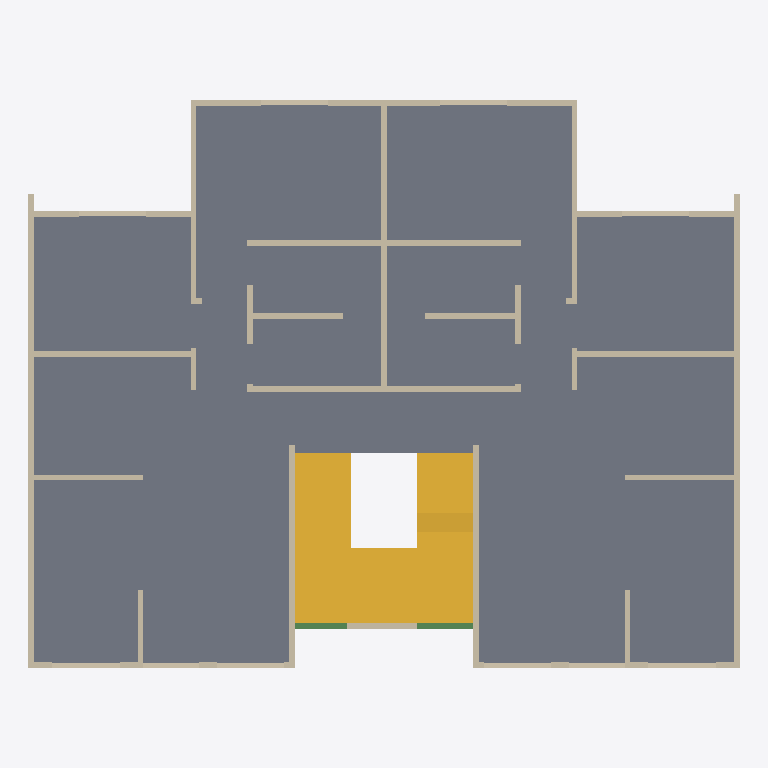
Plan cut of the same IFC building model at storey 'Nivel 4' (level 7.20 m, cut at 8.60 m), seen from above with north up, elements coloured by IFC class: 51 walls (beige), 2 stairs (yellow), 2 beams (green), 1 slab (grey). Cut surfaces are drawn darker.
Extent 12.7 m × 10.4 m × 12.5 m (x, y, z). Storeys (6): Nivel 1 at 0.00 m; Nivel 2 at 2.40 m; Nivel 3 at 4.80 m; Nivel 4 at 7.20 m; Nivel 5 at 9.60 m; Nivel 6 at 12.00 m. Elements (353): 258 IfcWall, 85 IfcBeam, 6 IfcSlab, 4 IfcStair.

HEADER;
FILE_DESCRIPTION(('ViewDefinition [ReferenceView_V1.2]'),'2;1');
FILE_NAME('Project Number','2022-07-07T11:44:44-05:00',(''),(''),'ODA SDAI 22.12','23.0.11.19 - Exporter 23.1.0.0 - Alternate UI 23.1.0.0','');
FILE_SCHEMA(('IFC4'));
ENDSEC;
DATA;
#97=IFCPROJECT('0hWSARlSvDx8QQPm9m4Exv',#20,'Project Number',$,$,'Project Name','Project Status',(#92),#89);
#125=IFCSITE('0hWSARlSvDx8QQPm9m4Exx',#20,'Default',$,$,#124,$,$,.ELEMENT.,$,$,$,$,$);
#99=IFCBUILDING('0hWSARlSvDx8QQPm9m4Exu',#20,'',$,$,#16,$,'',.ELEMENT.,$,$,$);
#102=IFCBUILDINGSTOREY('0hWSARlSvDx8QQPmAFxn1Q',#20,'Nivel 1',$,'Level:8mm Head',#101,$,'Nivel 1',.ELEMENT.,5.286620E-13);
#106=IFCBUILDINGSTOREY('0hWSARlSvDx8QQPmAFxnlg',#20,'Nivel 2',$,'Level:8mm Head',#105,$,'Nivel 2',.ELEMENT.,2.399999999999668);
#110=IFCBUILDINGSTOREY('0hWSARlSvDx8QQPmAFwMBb',#20,'Nivel 3',$,'Level:8mm Head',#109,$,'Nivel 3',.ELEMENT.,4.799999999999996);
#114=IFCBUILDINGSTOREY('0hWSARlSvDx8QQPmAFwMKJ',#20,'Nivel 4',$,'Level:8mm Head',#113,$,'Nivel 4',.ELEMENT.,7.199999999999992);
#118=IFCBUILDINGSTOREY('0hWSARlSvDx8QQPmAFwML1',#20,'Nivel 5',$,'Level:8mm Head',#117,$,'Nivel 5',.ELEMENT.,9.599999999999989);
#122=IFCBUILDINGSTOREY('0hWSARlSvDx8QQPmAFwML$',#20,'Nivel 6',$,'Level:8mm Head',#121,$,'Nivel 6',.ELEMENT.,11.999999999999986);
#15429=IFCSLAB('1tBh2GefP4Nf_p0X6o69Cp',#20,'Floors : Floor : Losa estructural - 10 cm',$,'Floor:Losa estructural - 10 cm',#15416,#15428,'488788',.FLOOR.);
#8546=IFCSTAIR('0LkGrj6iX2g9DSV8t_KtoZ',#20,'Stairs : Cast-In-Place Stair : Stair',$,'Cast-In-Place Stair:Monolithic Stair',#8545,$,'434064',.HALF_TURN_STAIR.);
#8345=IFCSTAIR('0LkGrj6iX2g9DSV8t_Ktoq',#20,'Stairs : Cast-In-Place Stair : Stair',$,'Cast-In-Place Stair:Monolithic Stair',#8344,$,'434055',.HALF_TURN_STAIR.);
#19439=IFCWALL('1tBh2GefP4Nf_p0X6o690r',#20,'Walls : Basic Wall : Muro estructural - 10 cm',$,'Basic Wall:Muro estructural - 10 cm',#19393,#19438,'489042',.NOTDEFINED.);
#21024=IFCWALL('1tBh2GefP4Nf_p0X6o690C',#20,'Walls : Basic Wall : Muro estructural - 10 cm',$,'Basic Wall:Muro estructural - 10 cm',#20978,#21023,'489067',.NOTDEFINED.);
#22969=IFCWALL('1tBh2GefP4Nf_p0X6o693i',#20,'Walls : Basic Wall : Muro estructural - 10 cm',$,'Basic Wall:Muro estructural - 10 cm',#22926,#22968,'489099',.NOTDEFINED.);
#23119=IFCWALL('1tBh2GefP4Nf_p0X6o693g',#20,'Walls : Basic Wall : Muro estructural - 10 cm',$,'Basic Wall:Muro estructural - 10 cm',#23086,#23118,'489101',.NOTDEFINED.);
#22810=IFCWALL('1tBh2GefP4Nf_p0X6o693k',#20,'Walls : Basic Wall : Muro estructural - 10 cm',$,'Basic Wall:Muro estructural - 10 cm',#22771,#22809,'489097',.NOTDEFINED.);
#19904=IFCWALL('1tBh2GefP4Nf_p0X6o690$',#20,'Walls : Basic Wall : Muro estructural - 10 cm',$,'Basic Wall:Muro estructural - 10 cm',#19864,#19903,'489048',.NOTDEFINED.);
#21489=IFCWALL('1tBh2GefP4Nf_p0X6o690M',#20,'Walls : Basic Wall : Muro estructural - 10 cm',$,'Basic Wall:Muro estructural - 10 cm',#21449,#21488,'489073',.NOTDEFINED.);
#20372=IFCWALL('1tBh2GefP4Nf_p0X6o690v',#20,'Walls : Basic Wall : Muro estructural - 10 cm',$,'Basic Wall:Muro estructural - 10 cm',#20332,#20371,'489054',.NOTDEFINED.);
#21957=IFCWALL('1tBh2GefP4Nf_p0X6o690G',#20,'Walls : Basic Wall : Muro estructural - 10 cm',$,'Basic Wall:Muro estructural - 10 cm',#21917,#21956,'489079',.NOTDEFINED.);
#20216=IFCWALL('1tBh2GefP4Nf_p0X6o690x',#20,'Walls : Basic Wall : Muro estructural - 10 cm',$,'Basic Wall:Muro estructural - 10 cm',#20177,#20215,'489052',.NOTDEFINED.);
#21801=IFCWALL('1tBh2GefP4Nf_p0X6o690I',#20,'Walls : Basic Wall : Muro estructural - 10 cm',$,'Basic Wall:Muro estructural - 10 cm',#21762,#21800,'489077',.NOTDEFINED.);
#23048=IFCWALL('1tBh2GefP4Nf_p0X6o693h',#20,'Walls : Basic Wall : Muro estructural - 10 cm',$,'Basic Wall:Muro estructural - 10 cm',#23007,#23047,'489100',.NOTDEFINED.);
#20680=IFCWALL('1tBh2GefP4Nf_p0X6o6905',#20,'Walls : Basic Wall : Muro estructural - 10 cm',$,'Basic Wall:Muro estructural - 10 cm',#20641,#20679,'489058',.NOTDEFINED.);
#22265=IFCWALL('1tBh2GefP4Nf_p0X6o690S',#20,'Walls : Basic Wall : Muro estructural - 10 cm',$,'Basic Wall:Muro estructural - 10 cm',#22226,#22264,'489083',.NOTDEFINED.);
#19981=IFCWALL('1tBh2GefP4Nf_p0X6o690_',#20,'Walls : Basic Wall : Muro estructural - 10 cm',$,'Basic Wall:Muro estructural - 10 cm',#19942,#19980,'489049',.NOTDEFINED.);
#21566=IFCWALL('1tBh2GefP4Nf_p0X6o690L',#20,'Walls : Basic Wall : Muro estructural - 10 cm',$,'Basic Wall:Muro estructural - 10 cm',#21527,#21565,'489074',.NOTDEFINED.);
#7172=IFCWALL('12lN4_Gv56Ye2qMqlSGjDN',#20,'Walls : Basic Wall : Muro estructural - 10 cm',$,'Basic Wall:Muro estructural - 10 cm',#7160,#7171,'425986',.NOTDEFINED.);
#20449=IFCWALL('1tBh2GefP4Nf_p0X6o690u',#20,'Walls : Basic Wall : Muro estructural - 10 cm',$,'Basic Wall:Muro estructural - 10 cm',#20410,#20448,'489055',.NOTDEFINED.);
#22034=IFCWALL('1tBh2GefP4Nf_p0X6o690V',#20,'Walls : Basic Wall : Muro estructural - 10 cm',$,'Basic Wall:Muro estructural - 10 cm',#21995,#22033,'489080',.NOTDEFINED.);
#19671=IFCWALL('1tBh2GefP4Nf_p0X6o690o',#20,'Walls : Basic Wall : Muro estructural - 10 cm',$,'Basic Wall:Muro estructural - 10 cm',#19632,#19670,'489045',.NOTDEFINED.);
#21256=IFCWALL('1tBh2GefP4Nf_p0X6o6909',#20,'Walls : Basic Wall : Muro estructural - 10 cm',$,'Basic Wall:Muro estructural - 10 cm',#21217,#21255,'489070',.NOTDEFINED.);
#20060=IFCWALL('1tBh2GefP4Nf_p0X6o690z',#20,'Walls : Basic Wall : Muro estructural - 10 cm',$,'Basic Wall:Muro estructural - 10 cm',#20019,#20059,'489050',.NOTDEFINED.);
#21645=IFCWALL('1tBh2GefP4Nf_p0X6o690K',#20,'Walls : Basic Wall : Muro estructural - 10 cm',$,'Basic Wall:Muro estructural - 10 cm',#21604,#21644,'489075',.NOTDEFINED.);
#24332=IFCWALL('1Hz6a91Br9whqhc5YOBCT_',#20,'Walls : Basic Wall : Antepecho - 8 cm',$,'Basic Wall:Antepecho - 8 cm',#24320,#24331,'496455',.NOTDEFINED.);
#24577=IFCWALL('1Hz6a91Br9whqhc5YOBCTl',#20,'Walls : Basic Wall : Antepecho - 8 cm',$,'Basic Wall:Antepecho - 8 cm',#24565,#24576,'496470',.NOTDEFINED.);
#8967=IFCBEAM('0LkGrj6iX2g9DSV8t_Ktpp',#20,'Structural Framing : Hormigón-Viga rectangular : 10 x 25 cm',$,'Hormigón-Viga rectangular:10 x 25 cm',#8966,#8963,'434112',.BEAM.);
#24430=IFCWALL('1Hz6a91Br9whqhc5YOBCTg',#20,'Walls : Basic Wall : Antepecho - 8 cm',$,'Basic Wall:Antepecho - 8 cm',#24418,#24429,'496467',.NOTDEFINED.);
#24479=IFCWALL('1Hz6a91Br9whqhc5YOBCTj',#20,'Walls : Basic Wall : Antepecho - 8 cm',$,'Basic Wall:Antepecho - 8 cm',#24467,#24478,'496468',.NOTDEFINED.);
#24626=IFCWALL('1Hz6a91Br9whqhc5YOBCTk',#20,'Walls : Basic Wall : Antepecho - 8 cm',$,'Basic Wall:Antepecho - 8 cm',#24614,#24625,'496471',.NOTDEFINED.);
#24675=IFCWALL('1Hz6a91Br9whqhc5YOBCTX',#20,'Walls : Basic Wall : Antepecho - 8 cm',$,'Basic Wall:Antepecho - 8 cm',#24663,#24674,'496472',.NOTDEFINED.);
#24724=IFCWALL('1Hz6a91Br9whqhc5YOBCTW',#20,'Walls : Basic Wall : Antepecho - 8 cm',$,'Basic Wall:Antepecho - 8 cm',#24712,#24723,'496473',.NOTDEFINED.);
#24773=IFCWALL('1Hz6a91Br9whqhc5YOBCTZ',#20,'Walls : Basic Wall : Antepecho - 8 cm',$,'Basic Wall:Antepecho - 8 cm',#24761,#24772,'496474',.NOTDEFINED.);
#8902=IFCBEAM('0LkGrj6iX2g9DSV8t_KtoD',#20,'Structural Framing : Hormigón-Viga rectangular : 10 x 25 cm',$,'Hormigón-Viga rectangular:10 x 25 cm',#8901,#8898,'434110',.BEAM.);
#24381=IFCWALL('1Hz6a91Br9whqhc5YOBCTh',#20,'Walls : Basic Wall : Antepecho - 8 cm',$,'Basic Wall:Antepecho - 8 cm',#24369,#24380,'496466',.NOTDEFINED.);
#24528=IFCWALL('1Hz6a91Br9whqhc5YOBCTi',#20,'Walls : Basic Wall : Antepecho - 8 cm',$,'Basic Wall:Antepecho - 8 cm',#24516,#24527,'496469',.NOTDEFINED.);
#20526=IFCWALL('1tBh2GefP4Nf_p0X6o6907',#20,'Walls : Basic Wall : Muro estructural - 10 cm',$,'Basic Wall:Muro estructural - 10 cm',#20487,#20525,'489056',.NOTDEFINED.);
#20603=IFCWALL('1tBh2GefP4Nf_p0X6o6906',#20,'Walls : Basic Wall : Muro estructural - 10 cm',$,'Basic Wall:Muro estructural - 10 cm',#20564,#20602,'489057',.NOTDEFINED.);
#22111=IFCWALL('1tBh2GefP4Nf_p0X6o690U',#20,'Walls : Basic Wall : Muro estructural - 10 cm',$,'Basic Wall:Muro estructural - 10 cm',#22072,#22110,'489081',.NOTDEFINED.);
#22188=IFCWALL('1tBh2GefP4Nf_p0X6o690T',#20,'Walls : Basic Wall : Muro estructural - 10 cm',$,'Basic Wall:Muro estructural - 10 cm',#22149,#22187,'489082',.NOTDEFINED.);
#20139=IFCWALL('1tBh2GefP4Nf_p0X6o690y',#20,'Walls : Basic Wall : Muro estructural - 10 cm',$,'Basic Wall:Muro estructural - 10 cm',#20098,#20138,'489051',.NOTDEFINED.);
#21724=IFCWALL('1tBh2GefP4Nf_p0X6o690J',#20,'Walls : Basic Wall : Muro estructural - 10 cm',$,'Basic Wall:Muro estructural - 10 cm',#21683,#21723,'489076',.NOTDEFINED.);
#19594=IFCWALL('1tBh2GefP4Nf_p0X6o690p',#20,'Walls : Basic Wall : Muro estructural - 10 cm',$,'Basic Wall:Muro estructural - 10 cm',#19554,#19593,'489044',.NOTDEFINED.);
#21179=IFCWALL('1tBh2GefP4Nf_p0X6o690A',#20,'Walls : Basic Wall : Muro estructural - 10 cm',$,'Basic Wall:Muro estructural - 10 cm',#21139,#21178,'489069',.NOTDEFINED.);
#19516=IFCWALL('1tBh2GefP4Nf_p0X6o690q',#20,'Walls : Basic Wall : Muro estructural - 10 cm',$,'Basic Wall:Muro estructural - 10 cm',#19477,#19515,'489043',.NOTDEFINED.);
#19748=IFCWALL('1tBh2GefP4Nf_p0X6o690n',#20,'Walls : Basic Wall : Muro estructural - 10 cm',$,'Basic Wall:Muro estructural - 10 cm',#19709,#19747,'489046',.NOTDEFINED.);
#21101=IFCWALL('1tBh2GefP4Nf_p0X6o690B',#20,'Walls : Basic Wall : Muro estructural - 10 cm',$,'Basic Wall:Muro estructural - 10 cm',#21062,#21100,'489068',.NOTDEFINED.);
#21333=IFCWALL('1tBh2GefP4Nf_p0X6o6908',#20,'Walls : Basic Wall : Muro estructural - 10 cm',$,'Basic Wall:Muro estructural - 10 cm',#21294,#21332,'489071',.NOTDEFINED.);
#19826=IFCWALL('1tBh2GefP4Nf_p0X6o690m',#20,'Walls : Basic Wall : Muro estructural - 10 cm',$,'Basic Wall:Muro estructural - 10 cm',#19786,#19825,'489047',.NOTDEFINED.);
#20294=IFCWALL('1tBh2GefP4Nf_p0X6o690w',#20,'Walls : Basic Wall : Muro estructural - 10 cm',$,'Basic Wall:Muro estructural - 10 cm',#20254,#20293,'489053',.NOTDEFINED.);
#21411=IFCWALL('1tBh2GefP4Nf_p0X6o690N',#20,'Walls : Basic Wall : Muro estructural - 10 cm',$,'Basic Wall:Muro estructural - 10 cm',#21371,#21410,'489072',.NOTDEFINED.);
#21879=IFCWALL('1tBh2GefP4Nf_p0X6o690H',#20,'Walls : Basic Wall : Muro estructural - 10 cm',$,'Basic Wall:Muro estructural - 10 cm',#21839,#21878,'489078',.NOTDEFINED.);
#22733=IFCWALL('1tBh2GefP4Nf_p0X6o693l',#20,'Walls : Basic Wall : Muro estructural - 10 cm',$,'Basic Wall:Muro estructural - 10 cm',#22693,#22732,'489096',.NOTDEFINED.);
#22888=IFCWALL('1tBh2GefP4Nf_p0X6o693j',#20,'Walls : Basic Wall : Muro estructural - 10 cm',$,'Basic Wall:Muro estructural - 10 cm',#22848,#22887,'489098',.NOTDEFINED.);
ENDSEC;